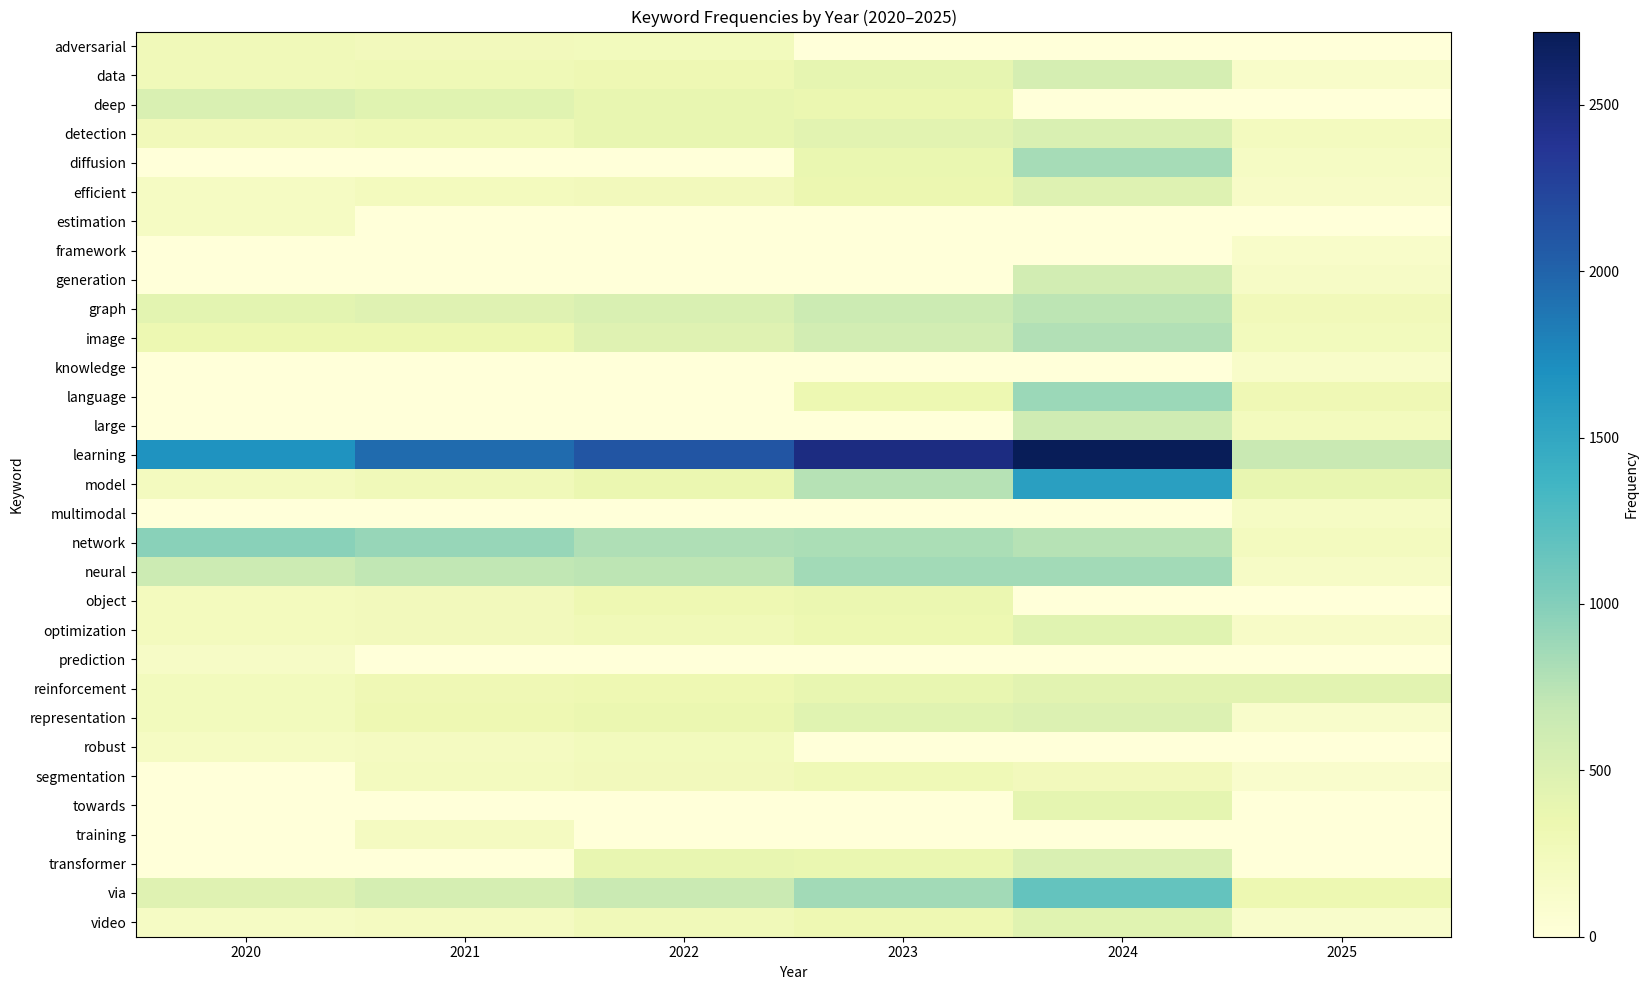

The matplotlib source for this figure:
import pandas as pd
import matplotlib.pyplot as plt

# 创建关键词频率数据
data = {
    "keyword": [
        "learning", "network", "neural", "deep", "via", "graph", "image", "data", "adversarial", "detection",
        "representation", "reinforcement", "optimization", "object", "model", "estimation", "efficient", "robust",
        "video", "prediction", "segmentation", "training", "transformer", "diffusion", "language", "large", 
        "generation", "towards", "multimodal", "knowledge", "framework"
    ],
    "2020": [
        1677, 969, 628, 513, 459, 431, 336, 276, 269, 256, 243, 237, 229, 226, 213, 191, 186, 181, 180, 163,
        0, 0, 0, 0, 0, 0, 0, 0, 0, 0, 0
    ],
    "2021": [
        1951, 911, 706, 448, 562, 460, 338, 290, 249, 296, 326, 302, 246, 249, 268, 0, 226, 206, 204, 0,
        214, 202, 0, 0, 0, 0, 0, 0, 0, 0, 0
    ],
    "2022": [
        2112, 795, 728, 391, 658, 516, 459, 316, 242, 392, 359, 325, 283, 327, 351, 0, 252, 237, 266, 0,
        245, 0, 388, 0, 0, 0, 0, 0, 0, 0, 0
    ],
    "2023": [
        2477, 809, 860, 354, 855, 633, 584, 403, 0, 445, 447, 391, 332, 353, 760, 0, 342, 0, 322, 0,
        289, 0, 363, 371, 330, 0, 0, 0, 0, 0, 0
    ],
    "2024": [
        2720, 762, 858, 0, 1166, 733, 785, 561, 0, 518, 499, 436, 454, 0, 1569, 0, 474, 0, 453, 0,
        245, 0, 513, 834, 886, 615, 575, 409, 0, 0, 0
    ],
    "2025": [
        668, 220, 163, 0, 332, 258, 239, 137, 0, 218, 118, 436, 153, 0, 387, 0, 153, 0, 126, 0,
        113, 0, 0, 174, 298, 226, 164, 0, 179, 137, 135
    ]
}

df = pd.DataFrame(data)
df.set_index("keyword", inplace=True)
df = df.sort_index()

# 绘制热力图形式的可视化
plt.figure(figsize=(18, 10))
plt.imshow(df.fillna(0), aspect="auto", cmap="YlGnBu")
plt.xticks(ticks=range(len(df.columns)), labels=df.columns)
plt.yticks(ticks=range(len(df.index)), labels=df.index)
plt.colorbar(label="Frequency")
plt.title("Keyword Frequencies by Year (2020–2025)")
plt.xlabel("Year")
plt.ylabel("Keyword")
plt.grid(False)
plt.tight_layout()
plt.show()
